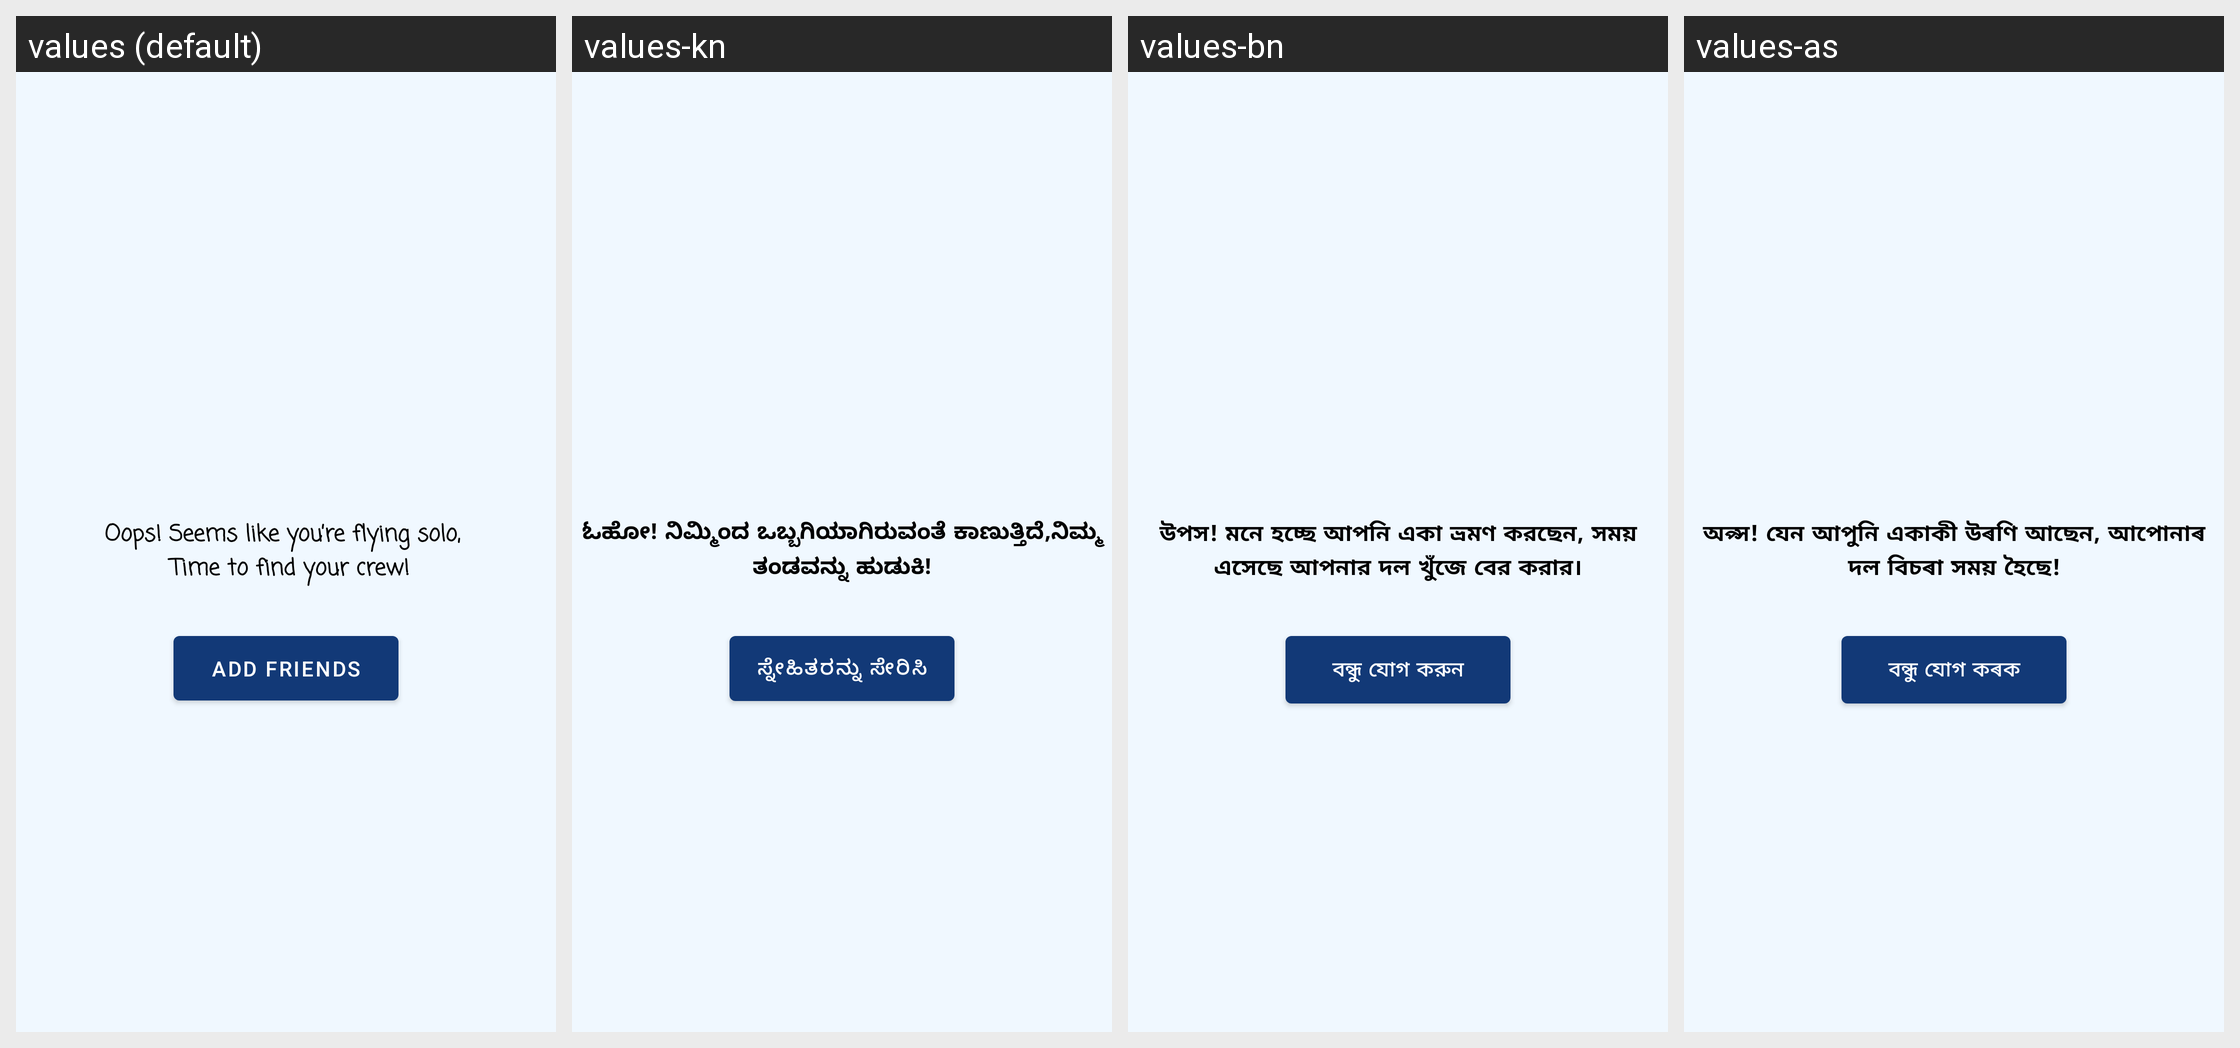

Strings drawn on this Android screen and how each of the app's shown locales translates them:
Android screen res/layout/fragment_friends.xml rendered under 4 locales, left to right: values (default), values-kn, values-bn, values-as. Device: Nexus 5 (rendered at 1080×1920; each locale shown at half size, 540×960, under a caption strip naming it); theme AppTheme.
Other locales in the repository, not shown: values-bho, values-gu, values-har, values-hi, values-ml, values-mr, values-or, values-pa, values-raj, values-ta, values-te.
Strings drawn on this screen, with the default value and each locale's value (text and hints the layout hard-codes, and strings that could not be matched under every locale, appear in the picture but are not listed):

placeholder_title
  values: Oops! Seems like you’re flying solo, 
       Time to find your crew!
  values-kn: ಓಹೋ! ನಿಮ್ಮಿಂದ ಒಬ್ಬಗಿಯಾಗಿರುವಂತೆ ಕಾಣುತ್ತಿದೆ,ನಿಮ್ಮ ತಂಡವನ್ನು ಹುಡುಕಿ!
  values-bn: উপস! মনে হচ্ছে আপনি একা ভ্রমণ করছেন, সময় এসেছে আপনার দল খুঁজে বের করার।
  values-as: অপ্স! যেন আপুনি একাকী উৰণি আছেন, আপোনাৰ দল বিচৰা সময় হৈছে!

add_friends
  values: Add Friends
  values-kn: ಸ್ನೇಹಿತರನ್ನು ಸೇರಿಸಿ
  values-bn: বন্ধু যোগ করুন
  values-as: বন্ধু যোগ কৰক
